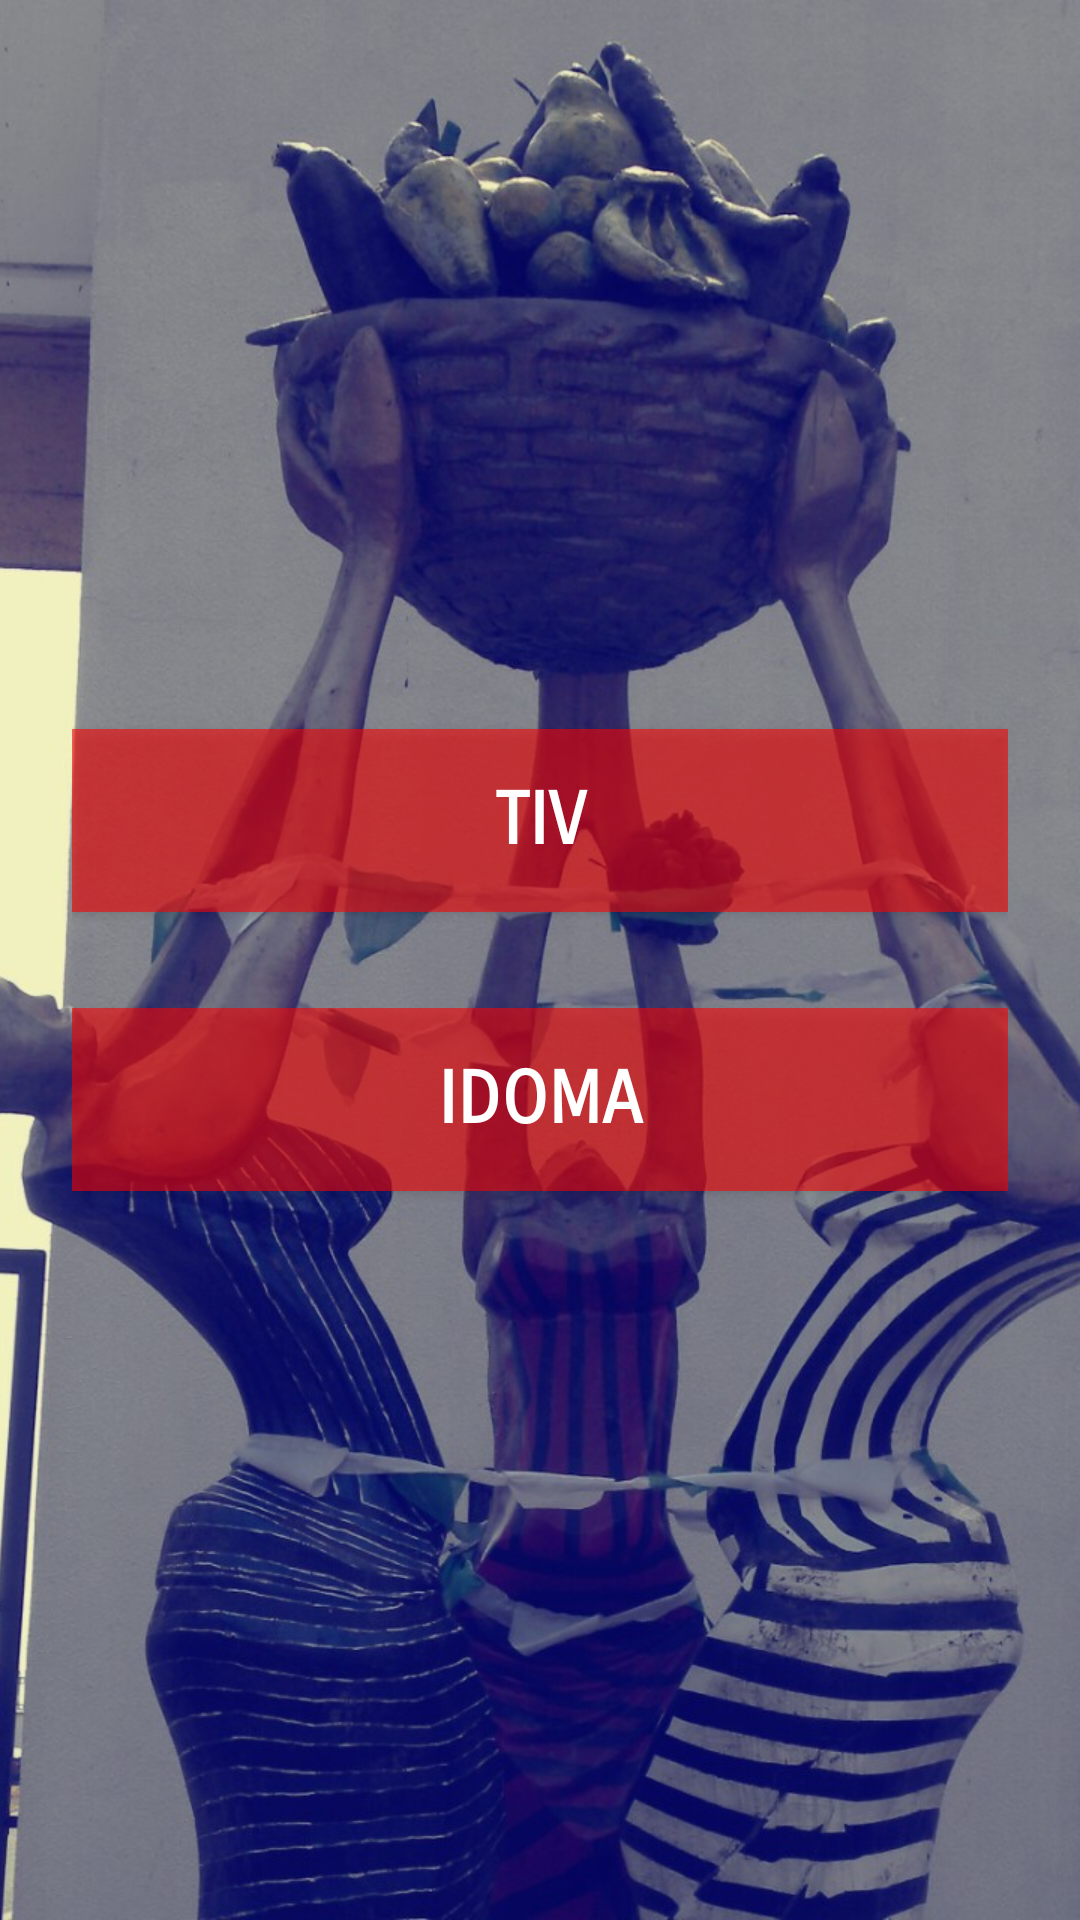

This screen was rendered from an Android layout file. Write that file and the resources it references.
<!-- AndroidManifest.xml: application theme AppTheme -->
<!-- res/layout/activity_main.xml -->
<?xml version="1.0" encoding="utf-8"?>
<RelativeLayout
    xmlns:android="http://schemas.android.com/apk/res/android"
    xmlns:tools="http://schemas.android.com/tools"
    android:layout_width="match_parent"
    android:layout_height="match_parent"
    tools:context="com.example.odeh.benue.MainActivity"
    android:orientation="vertical"
    android:background="@android:color/holo_blue_dark">

    <ImageView
        android:layout_width="match_parent"
        android:layout_height="match_parent"
        android:scaleType="centerCrop"
        android:src="@drawable/benue"/>

    <LinearLayout
        android:layout_width="match_parent"
        android:layout_height="match_parent"
        android:orientation="vertical">

        <RelativeLayout
            android:layout_width="match_parent"
            android:layout_height="0dp"
            android:layout_weight="1"
            android:paddingLeft="24dp"
            android:paddingRight="24sp">
            <Button
                android:layout_width="match_parent"
                android:layout_height="wrap_content"
                android:text="@string/tiv"
                android:background="#90ff0000"
                android:textColor="@android:color/white"
                android:layout_marginBottom="16dp"
                android:padding="16dp"
                android:textStyle="bold"
                android:textSize="24sp"
                android:fontFamily="sans-serif-smallcaps"
                android:id="@+id/tiv_text_view"
                android:layout_alignParentBottom="true"
                android:layout_centerInParent="true"/>
        </RelativeLayout>

        <RelativeLayout
            android:layout_width="match_parent"
            android:layout_height="0dp"
            android:layout_weight="1"
            android:paddingTop="16dp"
            android:paddingLeft="24dp"
            android:paddingRight="24sp">
            <Button
                android:layout_width="match_parent"
                android:layout_height="wrap_content"
                android:text="@string/idoma"
                android:background="#90ff0000"
                android:textColor="@android:color/white"
                android:padding="16dp"
                android:textStyle="bold"
                android:textSize="24sp"
                android:fontFamily="sans-serif-smallcaps"
                android:id="@+id/idoma_text_view"
                android:layout_centerInParent="true"
                android:layout_alignParentTop="true"/>
        </RelativeLayout>
    </LinearLayout>

</RelativeLayout>
<!-- resources referenced by this layout -->
<resources>
  <!-- drawable benue: jpg bitmap (drawable, 248001 bytes) -->
  <string name="idoma">Idoma</string>
  <string name="tiv">Tiv</string>
  <style name="AppTheme" parent="Theme.AppCompat.Light.DarkActionBar">
          
          <item name="colorPrimary">@color/colorPrimary</item>
          <item name="colorPrimaryDark">@color/colorPrimaryDark</item>
          <item name="colorAccent">@color/colorAccent</item>
      </style>
  <color name="colorPrimary">#4A312A</color>
  <color name="colorPrimaryDark">#2F1D1A</color>
  <color name="colorAccent">#FF4081</color>
</resources>
